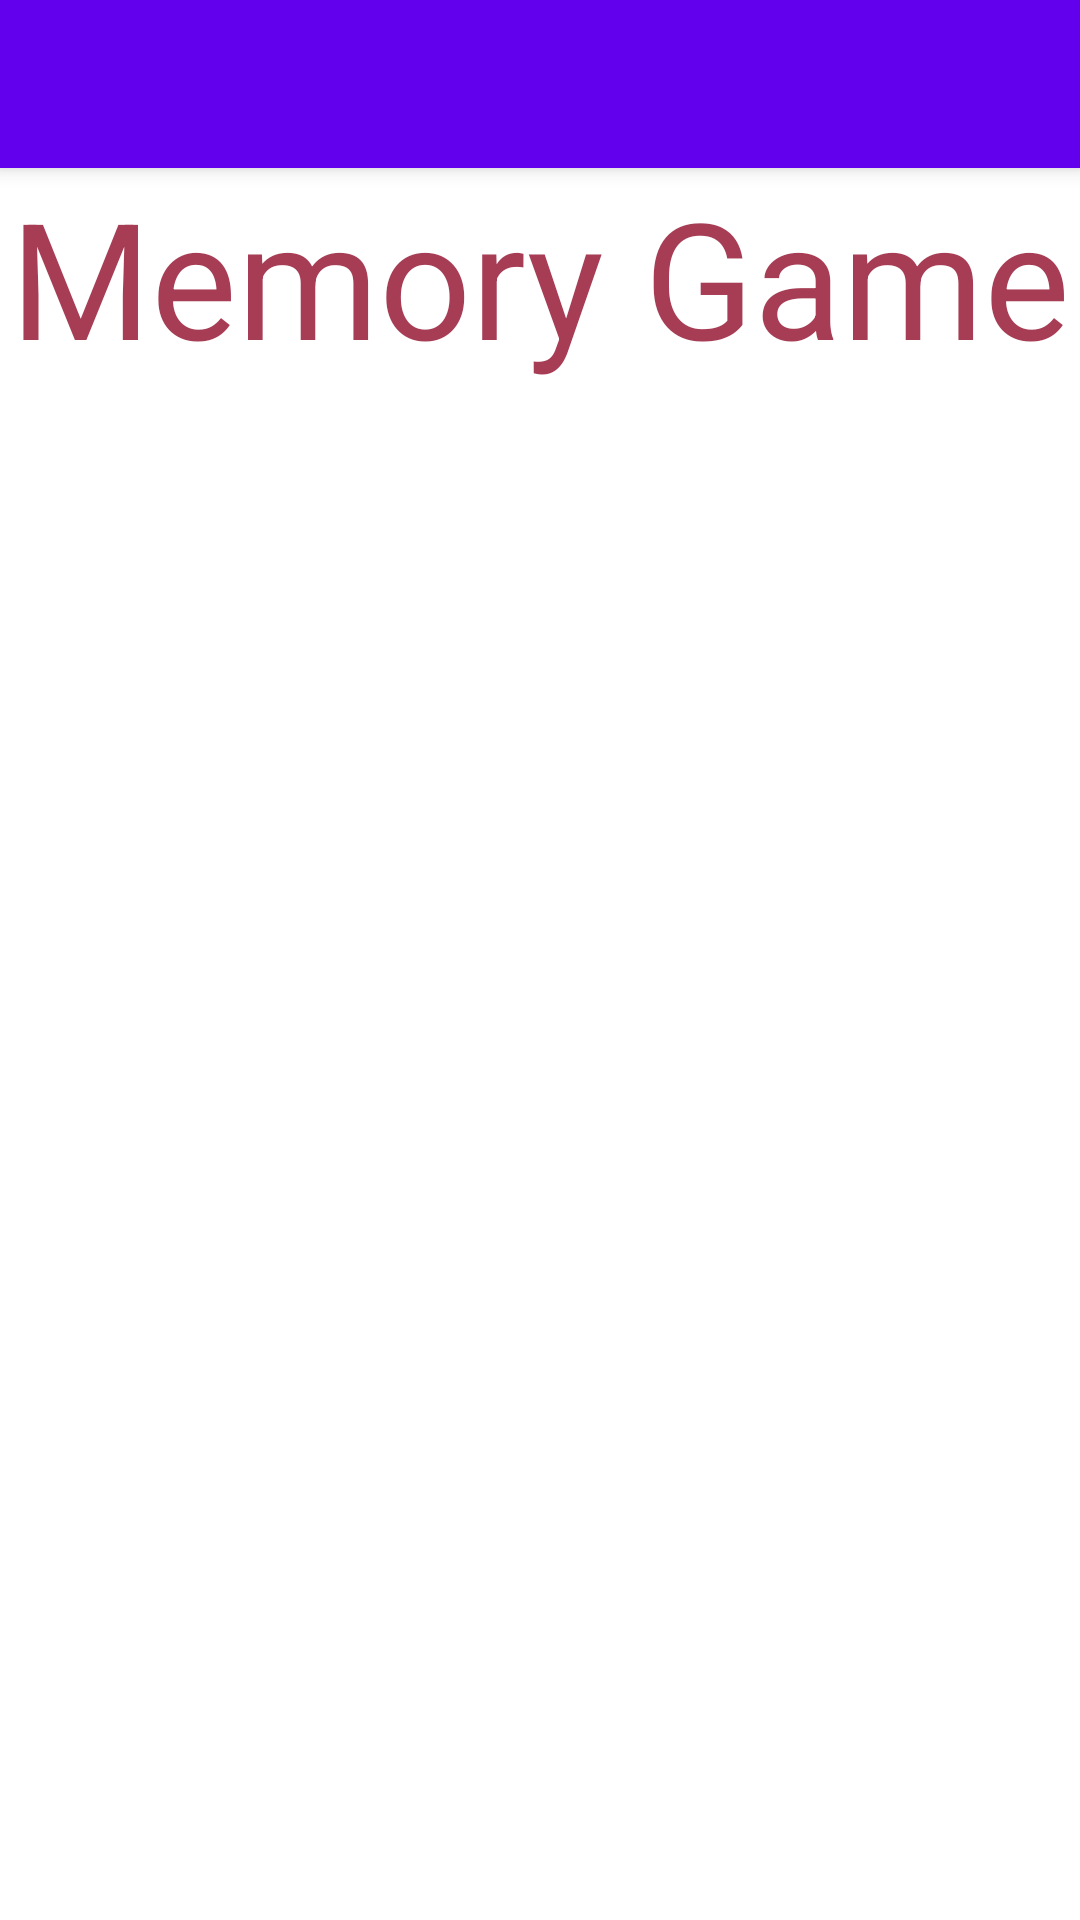

Reconstruct the res/layout file that produces this screen, plus the resources it refers to.
<!-- AndroidManifest.xml: activity theme Theme.Memorydemo.NoActionBar -->
<!-- res/layout/activity_main.xml -->
<?xml version="1.0" encoding="utf-8"?>
<androidx.coordinatorlayout.widget.CoordinatorLayout
    xmlns:android="http://schemas.android.com/apk/res/android"
    xmlns:app="http://schemas.android.com/apk/res-auto"
    xmlns:tools="http://schemas.android.com/tools"
    android:layout_width="match_parent"
    android:layout_height="match_parent"
    tools:context=".MainActivity">

    <com.google.android.material.appbar.AppBarLayout
        android:layout_width="match_parent"
        android:layout_height="wrap_content"
        android:theme="@style/Theme.Memorydemo.AppBarOverlay">

        <androidx.appcompat.widget.Toolbar
            android:id="@+id/toolbar"
            android:layout_width="match_parent"
            android:layout_height="?attr/actionBarSize"
            android:background="?attr/colorPrimary"
            app:popupTheme="@style/Theme.Memorydemo.PopupOverlay" />

    </com.google.android.material.appbar.AppBarLayout>

    <include layout="@layout/content_main" />


</androidx.coordinatorlayout.widget.CoordinatorLayout>
<!-- res/layout/content_main.xml (included above) -->
<?xml version="1.0" encoding="utf-8"?>
<androidx.constraintlayout.widget.ConstraintLayout
    xmlns:android="http://schemas.android.com/apk/res/android"
    xmlns:app="http://schemas.android.com/apk/res-auto"
    android:layout_width="wrap_content"
    android:layout_height="wrap_content"
    xmlns:tools="http://schemas.android.com/tools"
    app:layout_behavior="@string/appbar_scrolling_view_behavior"
    tools:showIn="@layout/activity_main"
    tools:context=".MainActivity">

    <TextView
        android:layout_width="wrap_content"
        android:layout_height="wrap_content"
        android:text="@string/memory_games"
        app:layout_constraintLeft_toLeftOf="parent"
        app:layout_constraintRight_toRightOf="parent"
        app:layout_constraintTop_toTopOf="parent" android:textSize="54sp" android:id="@+id/textView"
        android:textColor="#CB8F0B2A"/>

    <Button
        android:id="@+id/button1"
        android:layout_width="120dp"
        android:layout_height="120dp"
        android:layout_marginStart="8dp"
        android:layout_marginTop="12dp"
        android:background="@drawable/code"
        app:layout_constraintStart_toStartOf="parent"
        app:layout_constraintTop_toBottomOf="@+id/textView" />

    <Button
        android:id="@+id/button2"
        android:layout_width="120dp"
        android:layout_height="120dp"
        android:layout_marginStart="8dp"
        android:layout_marginTop="14dp"
        android:layout_marginEnd="8dp"
        android:background="@drawable/code"
        app:layout_constraintEnd_toStartOf="@+id/button3"
        app:layout_constraintHorizontal_bias="1.0"
        app:layout_constraintStart_toEndOf="@+id/button1"
        app:layout_constraintTop_toBottomOf="@+id/textView" />

    <Button
        android:id="@+id/button3"
        android:layout_width="120dp"
        android:layout_height="120dp"
        android:layout_marginTop="14dp"
        android:layout_marginEnd="8dp"
        android:background="@drawable/code"
        app:layout_constraintEnd_toEndOf="parent"
        app:layout_constraintTop_toBottomOf="@+id/textView" />

    <Button
        android:layout_width="120dp"
        android:layout_height="120dp"
        android:id="@+id/button4"
        app:layout_constraintStart_toStartOf="parent"
        android:layout_marginStart="8dp"
        android:layout_marginTop="14dp"
        app:layout_constraintTop_toBottomOf="@+id/button1"
        android:background="@drawable/code"/>
    <Button
        android:layout_width="120dp"
        android:layout_height="120dp"
        android:id="@+id/button5"
        android:layout_marginTop="14dp"
        app:layout_constraintTop_toBottomOf="@+id/button2"
        app:layout_constraintEnd_toStartOf="@+id/button6"
        android:layout_marginEnd="8dp"
        app:layout_constraintStart_toEndOf="@+id/button4"
        android:layout_marginStart="8dp"
        android:background="@drawable/code"/>

    <Button
        android:id="@+id/button6"
        android:layout_width="120dp"
        android:layout_height="120dp"
        android:layout_marginTop="14dp"
        android:layout_marginEnd="8dp"
        android:background="@drawable/code"
        app:layout_constraintEnd_toEndOf="parent"
        app:layout_constraintTop_toBottomOf="@+id/button3" />

    <Button
        android:layout_width="120dp"
        android:layout_height="120dp"
        android:id="@+id/button7"
        app:layout_constraintStart_toStartOf="parent"
        android:layout_marginStart="8dp"
        android:layout_marginTop="14dp"
        app:layout_constraintTop_toBottomOf="@+id/button4"
        android:background="@drawable/code"/>

    <Button
        android:id="@+id/button8"
        android:layout_width="120dp"
        android:layout_height="120dp"
        android:layout_marginStart="8dp"
        android:layout_marginTop="14dp"
        android:background="@drawable/code"
        app:layout_constraintStart_toEndOf="@+id/button7"
        app:layout_constraintTop_toBottomOf="@+id/button5" />




</androidx.constraintlayout.widget.ConstraintLayout>
<!-- resources referenced by this layout -->
<resources>
  <string name="memory_games">Memory Game</string>
  <style name="Theme.Memorydemo.AppBarOverlay" parent="ThemeOverlay.AppCompat.Dark.ActionBar" />
  <style name="Theme.Memorydemo.PopupOverlay" parent="ThemeOverlay.AppCompat.Light" />
  <style name="Theme.Memorydemo.NoActionBar">
          <item name="windowActionBar">false</item>
          <item name="windowNoTitle">true</item>
      </style>
</resources>
